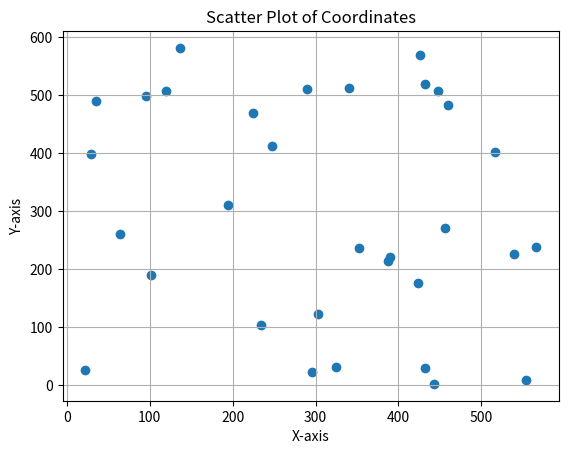

Source code (Python):
import random
import math
import matplotlib.pyplot as plt

#フィールド設定
height = 600 #縦
width = 600 #横
num_cities = 32

seed = 1

#ランダムに都市を生成する
def generate_cities(height, width, num_cities, seed):
    random.seed(seed)
    nodes = [-1] * num_cities
    for i in range(num_cities):
        x = random.randint(0,width)
        y = random.randint(0,height)
        nodes[i] = (x, y)
    return nodes

nodes = generate_cities(height, width, num_cities, seed)

#都市間の経路長を計算
def Chebyshev_distance(nodes):
    CP_info = []
    for i in range(len(nodes)):
        temp_row = []
        for j in range(len(nodes)):
            temp_row.append(max(abs(nodes[i][0]-nodes[j][0]), abs(nodes[i][1]-nodes[j][1]))) #2CP間のチェビシェフ距離
        CP_info.append(temp_row)
    return CP_info

CP_info = Chebyshev_distance(nodes)

#経路を1マスずつ
def create_routes(nodes):
    e_path = {}
    for start in nodes:
        for goal in nodes:
            if start != goal:
                deltaX = goal[0] - start[0]
                deltaY = goal[1] - start[1]
                delta_dif = abs(abs(deltaY) - abs(deltaX)) #斜め移動しない分
                path = []
                temp = [start[0], start[1]] #タプルは更新不可なので、リストで扱う
                while int(temp[0]) != goal[0] and int(temp[1]) != goal[1]: #斜め移動
                    path.append((int(temp[0]), int(temp[1])))
                    temp[0] += deltaX/abs(deltaX)
                    temp[1] += deltaY/abs(deltaY)
                
                if int(temp[0]) == goal[0]:
                    path.append((int(temp[0]), int(temp[1])))
                    for i in range(delta_dif):
                        temp[1] += deltaY/abs(deltaY)
                        path.append((int(temp[0]), int(temp[1])))
                
                elif int(temp[1]) == goal[1]:
                    path.append((int(temp[0]), int(temp[1])))
                    for i in range(delta_dif):
                        temp[0] += deltaX/abs(deltaX)
                        path.append((int(temp[0]), int(temp[1])))
                e_path[(start, goal)] = path, len(path)
    return e_path

e_path = create_routes(nodes)
print("Created.")

fig = plt.figure()

#データをxとyに分割
x = [point[0] for point in nodes]
y = [point[1] for point in nodes]
# depox = nodes[len(nodes)-1][0]
# depoy = nodes[len(nodes)-1][1]

# 散布図をプロット
plt.scatter(x, y)
# plt.scatter(depox,depoy,c='r')

# グラフにタイトルと軸ラベルを追加
plt.title('Scatter Plot of Coordinates')
plt.xlabel('X-axis')
plt.ylabel('Y-axis')

# グリッドを表示
plt.grid(True)

# グラフを表示
plt.show()
